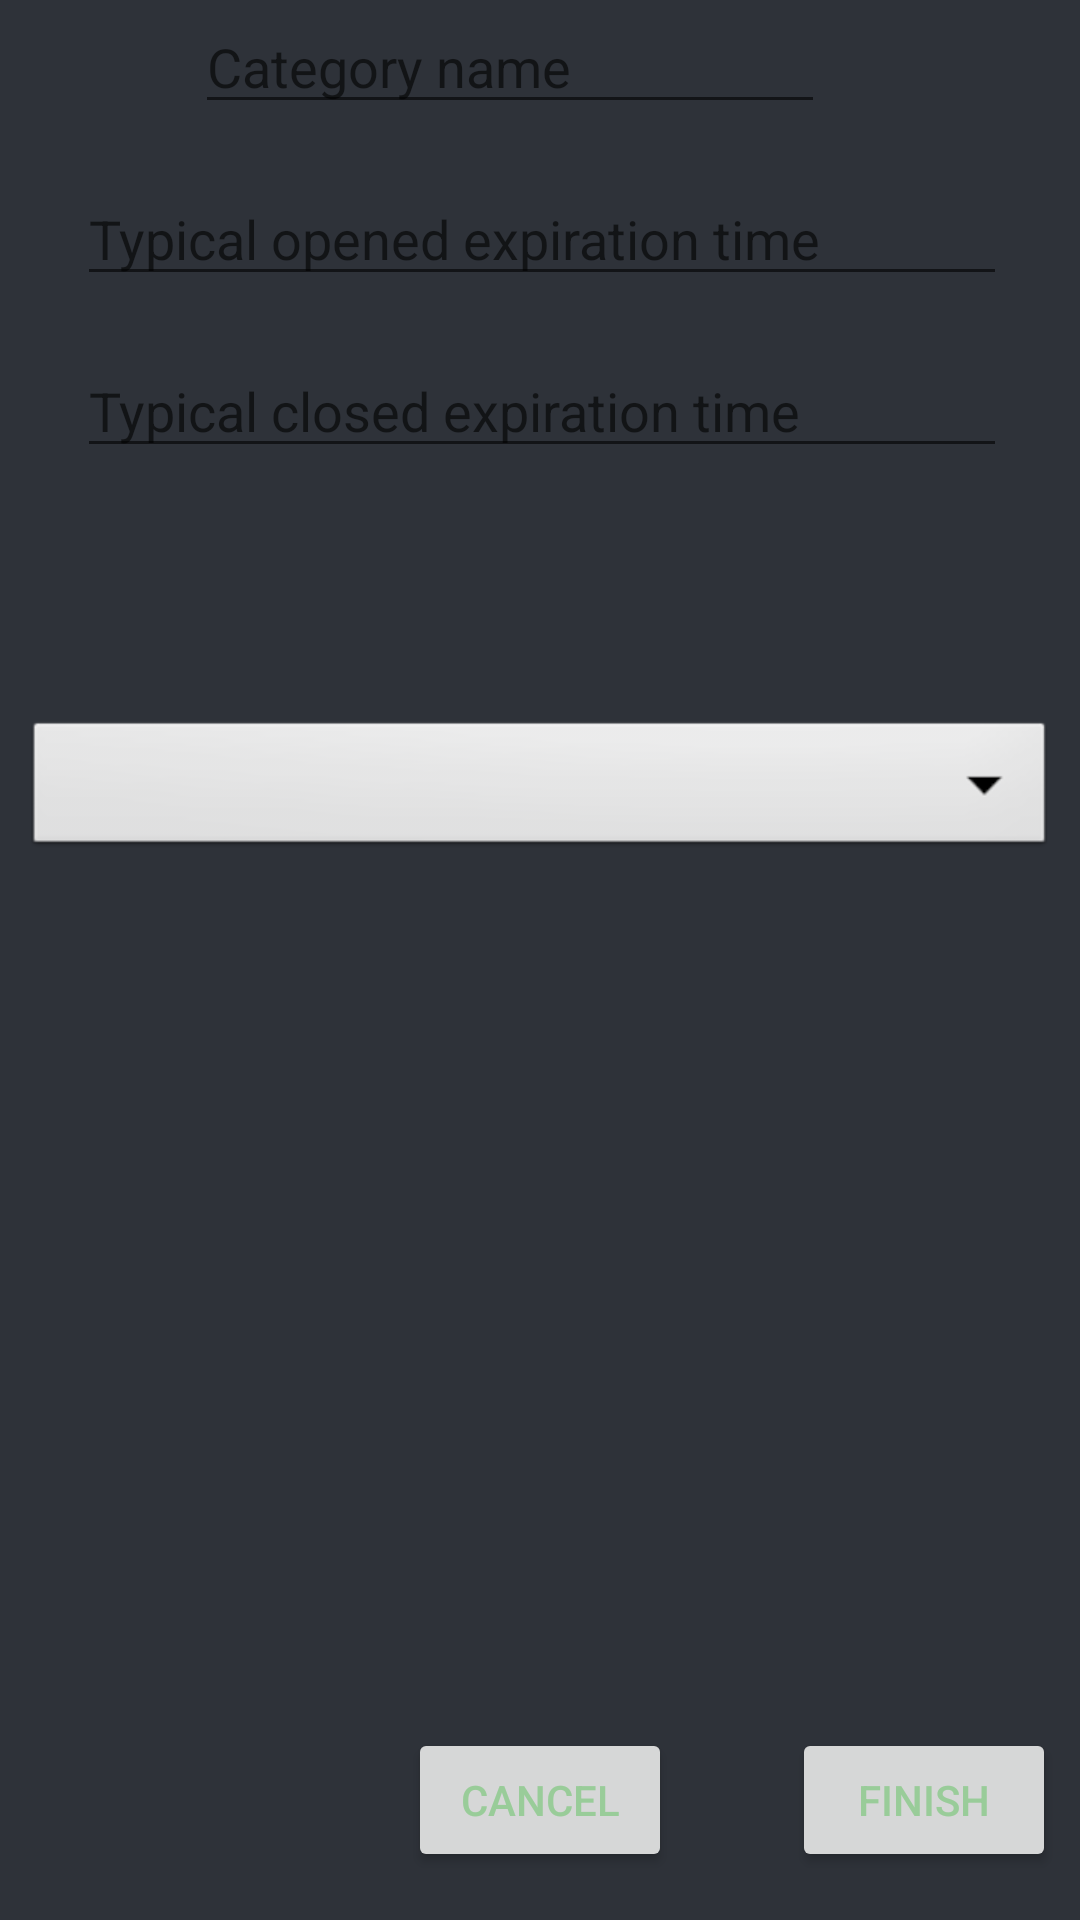

Produce the Android XML layout that renders to this screen, including the resource entries it uses.
<!-- AndroidManifest.xml: application theme AppTheme -->
<!-- res/layout/activity_add_category.xml -->
<?xml version="1.0" encoding="utf-8"?>
<android.support.constraint.ConstraintLayout xmlns:android="http://schemas.android.com/apk/res/android"
    xmlns:tools="http://schemas.android.com/tools"
    android:layout_width="match_parent"
    android:layout_height="match_parent"
    xmlns:app="http://schemas.android.com/apk/res-auto">

    <Spinner
        android:id="@+id/storageCategorySpinner"
        android:layout_width="match_parent"
        android:layout_height="wrap_content"
        android:layout_marginBottom="8dp"
        android:layout_marginEnd="8dp"
        android:layout_marginStart="8dp"
        android:layout_marginTop="8dp"
        android:background="@android:drawable/btn_dropdown"
        android:spinnerMode="dropdown"
        app:layout_constraintBottom_toBottomOf="parent"
        app:layout_constraintEnd_toEndOf="parent"
        app:layout_constraintHorizontal_bias="0.0"
        app:layout_constraintStart_toStartOf="parent"
        app:layout_constraintTop_toTopOf="parent"
        app:layout_constraintVertical_bias="0.401" />

    <Button
        android:id="@+id/finishBtn"
        android:layout_width="wrap_content"
        android:layout_height="wrap_content"
        android:layout_marginBottom="16dp"
        android:layout_marginEnd="8dp"
        android:onClick="finnishButton"
        android:text="Finish"
        app:layout_constraintBottom_toBottomOf="parent"
        app:layout_constraintEnd_toEndOf="parent" />

    <Button
        android:id="@+id/cancelBtn"
        android:layout_width="wrap_content"
        android:layout_height="wrap_content"
        android:layout_marginBottom="16dp"
        android:layout_marginEnd="52dp"
        android:layout_marginStart="148dp"
        android:onClick="closeAddCategory"
        android:text="Cancel"
        app:layout_constraintBottom_toBottomOf="parent"
        app:layout_constraintEnd_toStartOf="@+id/finishBtn"
        app:layout_constraintStart_toStartOf="parent" />

    <EditText
        android:id="@+id/addCategoryName"
        android:layout_width="wrap_content"
        android:layout_height="wrap_content"
        android:layout_marginEnd="85dp"
        android:layout_marginStart="84dp"
        android:ems="10"
        android:hint="Category name"
        android:inputType="text"
        app:layout_constraintEnd_toEndOf="parent"
        app:layout_constraintHorizontal_bias="1.0"
        app:layout_constraintStart_toStartOf="parent"
        app:layout_constraintTop_toTopOf="parent" />

    <EditText
        android:id="@+id/categoryExpirationOpen"
        android:layout_width="310dp"
        android:layout_height="wrap_content"
        android:layout_marginEnd="84dp"
        android:layout_marginStart="85dp"
        android:layout_marginTop="16dp"
        android:ems="10"
        android:hint="Typical opened expiration time"
        android:inputType="number"
        app:layout_constraintEnd_toEndOf="parent"
        app:layout_constraintStart_toStartOf="parent"
        app:layout_constraintTop_toBottomOf="@+id/addCategoryName" />

    <EditText
        android:id="@+id/categoryExpirationClosed"
        android:layout_width="310dp"
        android:layout_height="wrap_content"
        android:layout_marginEnd="84dp"
        android:layout_marginStart="85dp"
        android:layout_marginTop="16dp"
        android:ems="10"
        android:hint="Typical closed expiration time"
        android:inputType="number"
        app:layout_constraintEnd_toEndOf="parent"
        app:layout_constraintStart_toStartOf="parent"
        app:layout_constraintTop_toBottomOf="@+id/categoryExpirationOpen" />

</android.support.constraint.ConstraintLayout>
<!-- resources referenced by this layout -->
<resources>
  <style name="AppTheme" parent="Theme.AppCompat.Light.DarkActionBar">
          
          <item name="colorPrimary">@color/colorPrimary</item>
          <item name="colorPrimaryDark">#000000</item>
          <item name="android:colorBackground">@color/colorWindowBackground</item>
          <item name="android:textColor">@color/colorText</item>
          <item name="actionMenuTextColor">@color/colorTextHeadlines</item>
          <item name="colorAccent">@color/colorTextHeadlines</item>
      </style>
  <color name="colorPrimary">#2E3239</color>
  <color name="colorWindowBackground">#2E3239</color>
  <color name="colorText">#99cc99</color>
  <color name="colorTextHeadlines">#ffba00</color>
</resources>
